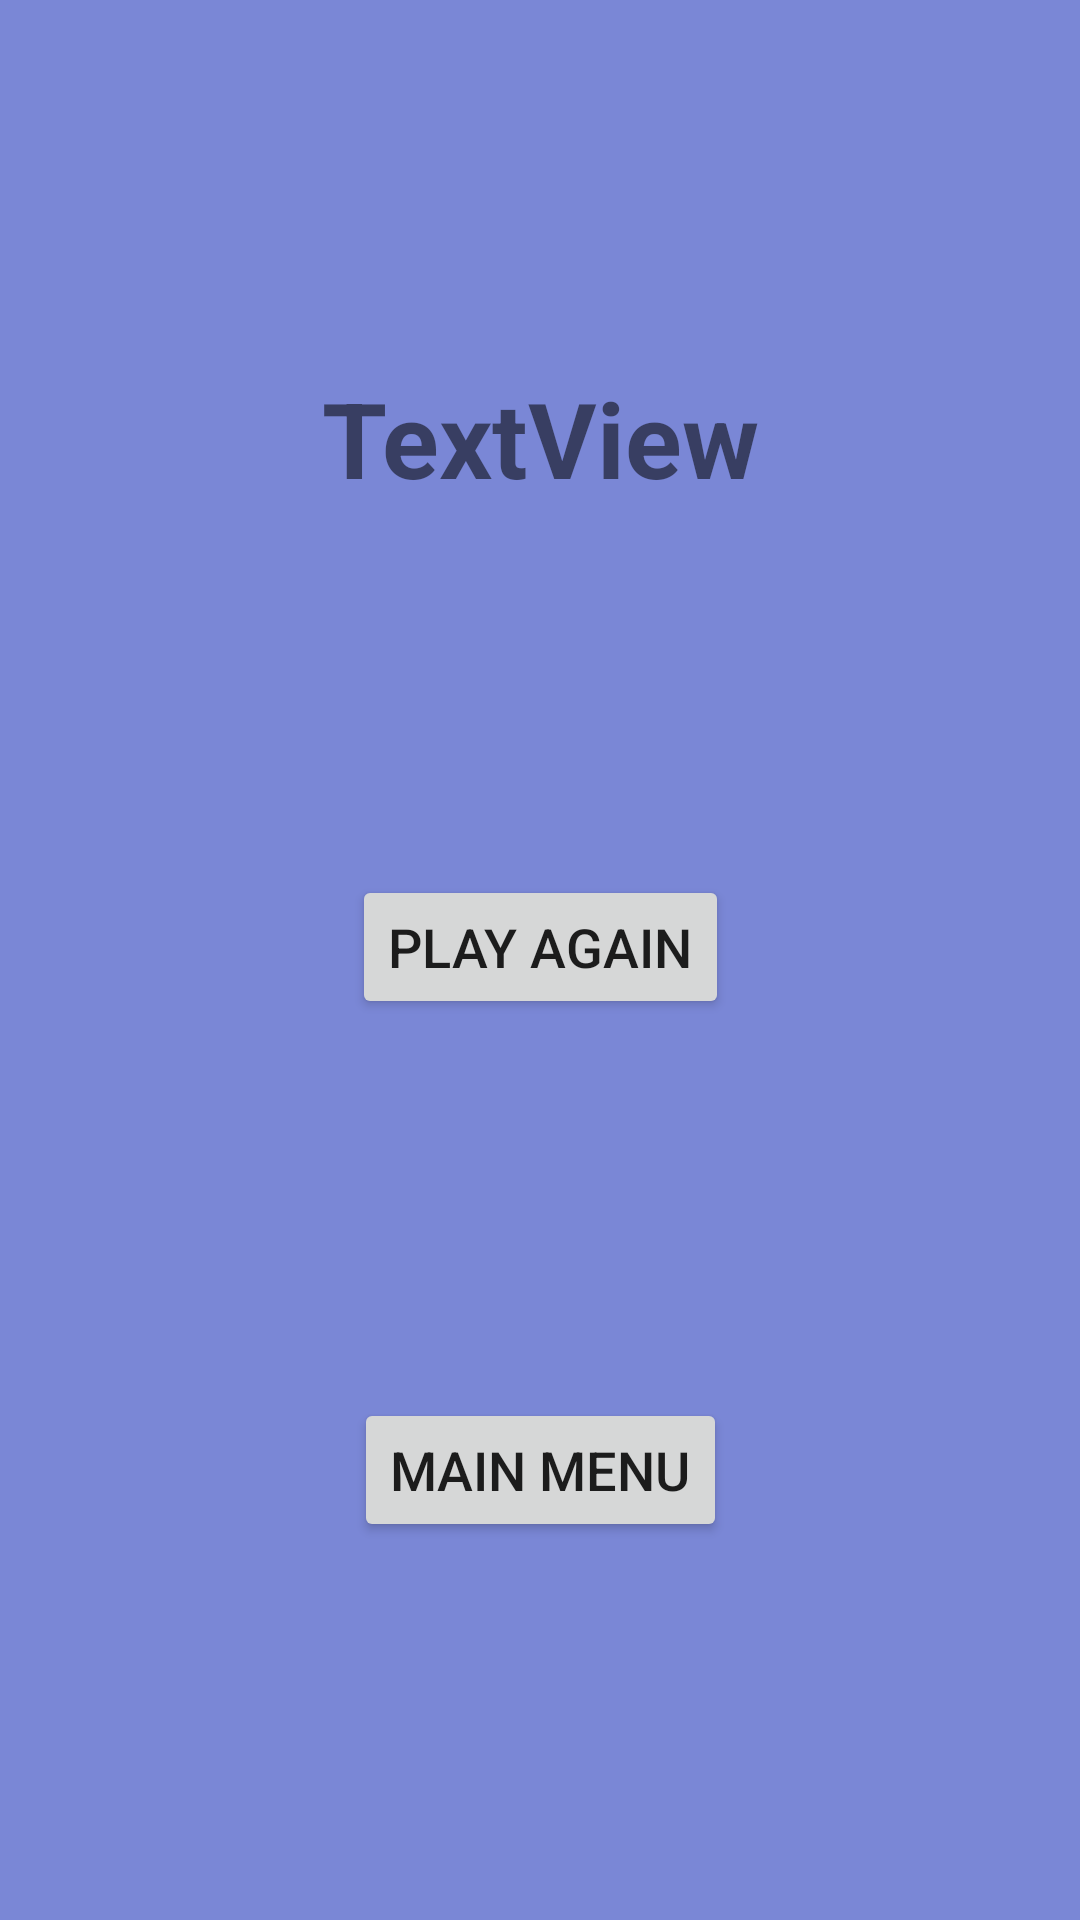

This screen was rendered from an Android layout file. Write that file and the resources it references.
<!-- AndroidManifest.xml: application theme AppTheme -->
<!-- res/layout/activity_end_game.xml -->
<?xml version="1.0" encoding="utf-8"?>
<android.support.constraint.ConstraintLayout xmlns:android="http://schemas.android.com/apk/res/android"
    xmlns:app="http://schemas.android.com/apk/res-auto"
    xmlns:tools="http://schemas.android.com/tools"
    android:layout_width="match_parent"
    android:layout_height="match_parent"
    android:background="@color/colorPrimaryDark"
    tools:context=".EndGameActivity">

    <TextView
        android:id="@+id/resultsTextView"
        android:layout_width="wrap_content"
        android:layout_height="wrap_content"
        android:layout_marginBottom="8dp"
        android:layout_marginEnd="8dp"
        android:layout_marginStart="8dp"
        android:layout_marginTop="8dp"
        android:text="TextView"
        android:textAlignment="center"
        android:textSize="35sp"
        android:textStyle="bold"
        app:layout_constraintBottom_toTopOf="@+id/newGameButton"
        app:layout_constraintEnd_toEndOf="parent"
        app:layout_constraintStart_toStartOf="parent"
        app:layout_constraintTop_toTopOf="parent" />

    <Button
        android:id="@+id/newGameButton"
        android:layout_width="wrap_content"
        android:layout_height="wrap_content"
        android:layout_marginBottom="17dp"
        android:layout_marginEnd="8dp"
        android:layout_marginStart="8dp"
        android:layout_marginTop="8dp"
        android:text="Play Again"
        android:textSize="18sp"
        app:layout_constraintBottom_toBottomOf="parent"
        app:layout_constraintEnd_toEndOf="parent"
        app:layout_constraintStart_toStartOf="parent"
        app:layout_constraintTop_toTopOf="parent" />

    <Button
        android:id="@+id/mainMenuButton"
        android:layout_width="wrap_content"
        android:layout_height="wrap_content"
        android:layout_marginBottom="8dp"
        android:layout_marginEnd="8dp"
        android:layout_marginStart="8dp"
        android:layout_marginTop="8dp"
        android:text="Main Menu"
        android:textSize="18sp"
        app:layout_constraintBottom_toBottomOf="parent"
        app:layout_constraintEnd_toEndOf="parent"
        app:layout_constraintStart_toStartOf="parent"
        app:layout_constraintTop_toBottomOf="@+id/newGameButton" />
</android.support.constraint.ConstraintLayout>
<!-- resources referenced by this layout -->
<resources>
  <color name="colorPrimaryDark">#7a87d6</color>
  <style name="AppTheme" parent="Theme.AppCompat.Light.NoActionBar">
          
          <item name="colorPrimary">@color/colorPrimary</item>
          <item name="colorPrimaryDark">@color/colorPrimaryDark</item>
          <item name="colorAccent">@color/colorAccent</item>
      </style>
  <color name="colorPrimary">#b0b7dc</color>
  <color name="colorAccent">#FF4081</color>
</resources>
